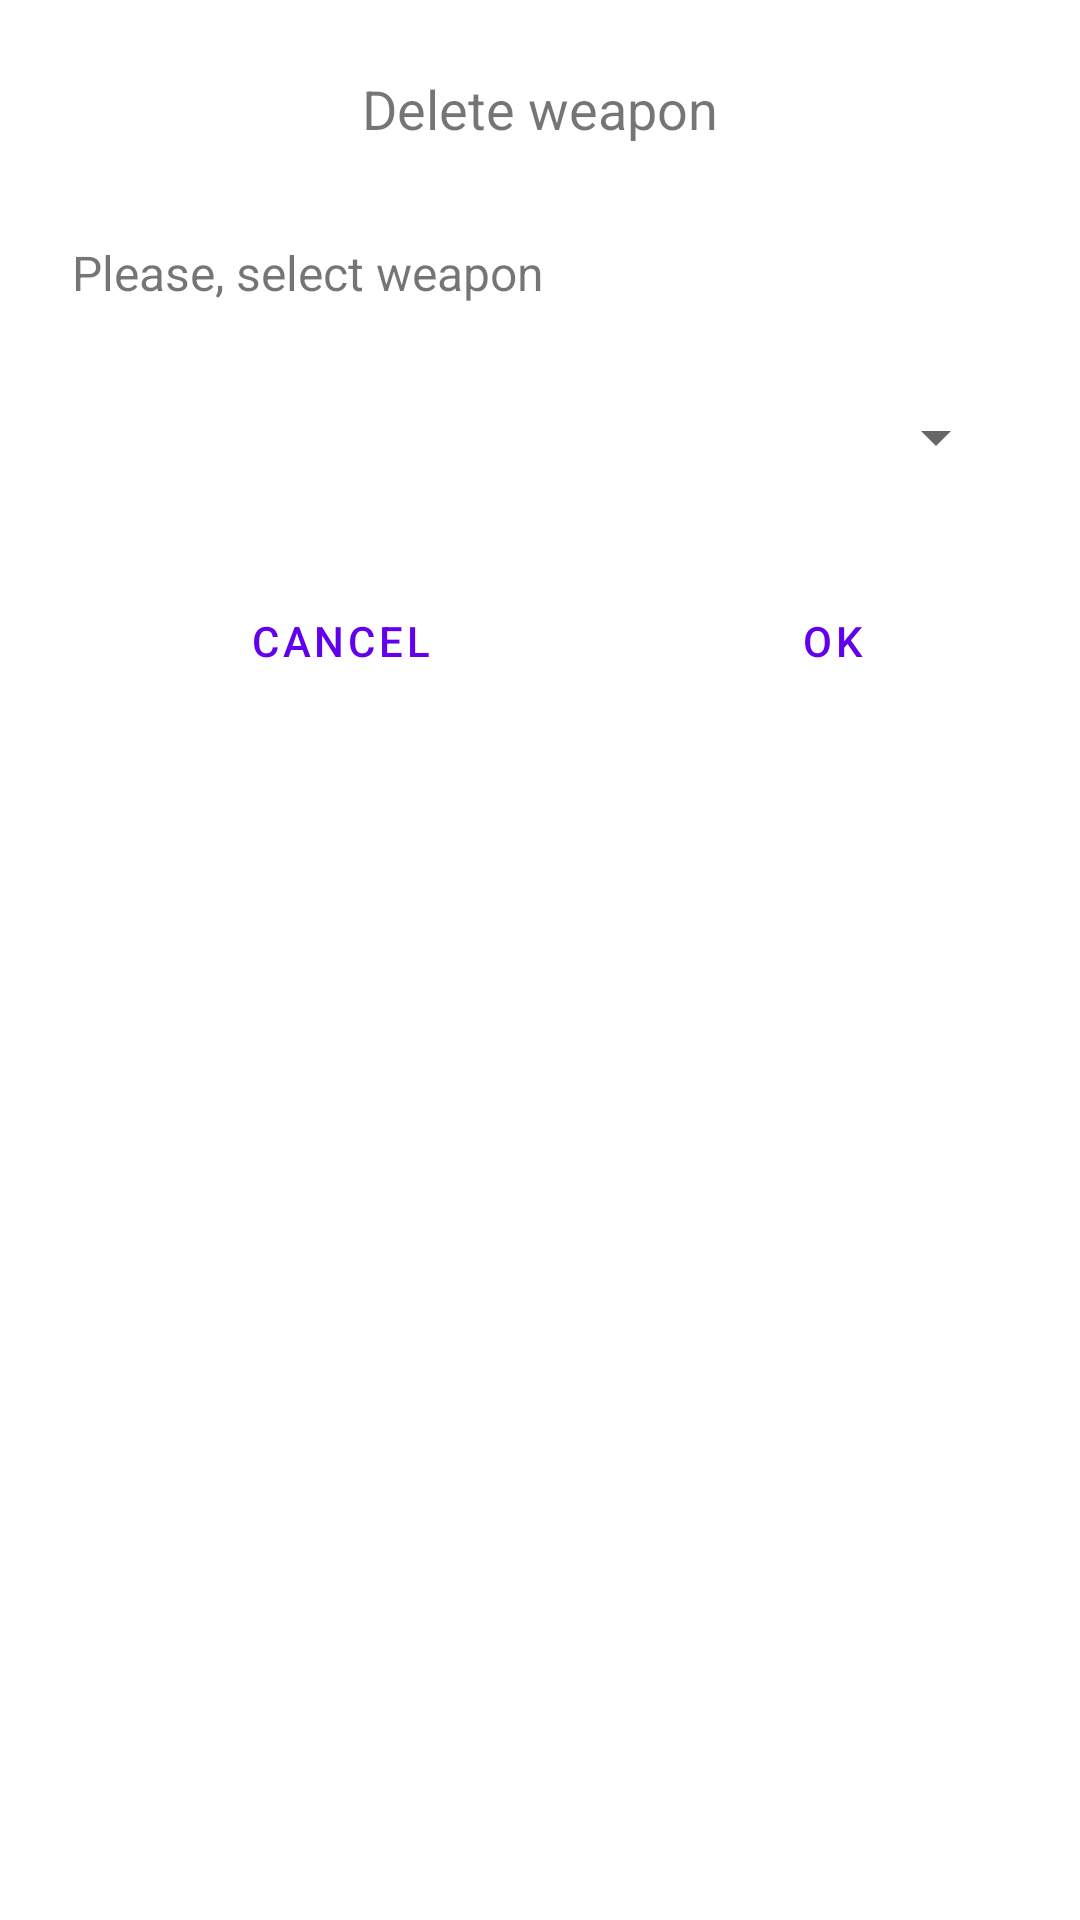

This screen was rendered from an Android layout file. Write that file and the resources it references.
<!-- AndroidManifest.xml: application theme Theme.TextAutoBattler -->
<!-- res/layout/fragment_delete_weapon.xml -->
<?xml version="1.0" encoding="utf-8"?>
<FrameLayout xmlns:android="http://schemas.android.com/apk/res/android"
    xmlns:tools="http://schemas.android.com/tools"
    tools:context=".DeleteWeaponFragment"

    android:layout_width="match_parent"
    android:layout_height="wrap_content"
    android:orientation="vertical"
    android:padding="@dimen/dialog_padding">

    <TextView
        android:layout_width="match_parent"
        android:layout_height="wrap_content"
        android:text="@string/title_delete_weapon"
        android:textSize="@dimen/val_label_size"
        android:textAlignment="center" />

    <ScrollView
        android:layout_width="match_parent"
        android:layout_height="wrap_content"
        android:paddingTop="@dimen/padding16"
        android:layout_marginTop="@dimen/dialog_padding">

        <TableLayout
            android:layout_width="match_parent"
            android:layout_height="wrap_content">

            <TableRow
                android:paddingTop="@dimen/padding16"
                android:paddingBottom="@dimen/padding16">

                <TextView
                    style="@style/editObjectFragmentStyle"
                    android:text="@string/select_weapon" />
            </TableRow>

            <TableRow
                android:paddingTop="@dimen/padding16"
                android:paddingBottom="@dimen/padding16">

                <Spinner
                    android:padding="@dimen/row_padding"
                    android:id="@+id/spinner_delete_weapon"
                    style="@style/spinnerMainStyle" />
            </TableRow>

            <TableRow
                android:gravity="right"
                android:paddingTop="@dimen/padding16"
                android:paddingBottom="@dimen/padding16"
                tools:ignore="RtlHardcoded">

                <androidx.appcompat.widget.AppCompatButton
                    style="?android:attr/buttonBarButtonStyle"
                    android:id="@+id/btn_cancel"
                    android:layout_width="match_parent"
                    android:layout_height="wrap_content"
                    android:layout_marginEnd="@dimen/row_padding"
                    android:layout_weight="0.5"
                    android:drawableLeft="@drawable/ic_baseline_cancel_24"
                    android:text="@string/btn_cancel" />

                <androidx.appcompat.widget.AppCompatButton
                    style="?android:attr/buttonBarButtonStyle"
                    android:id="@+id/btn_save"
                    android:drawableLeft="@drawable/ic_baseline_save_24"
                    android:layout_width="wrap_content"
                    android:layout_height="wrap_content"
                    android:text="@string/ok"
                    android:layout_marginStart="@dimen/row_padding"
                    android:layout_weight="0.5" />
            </TableRow>
        </TableLayout>
    </ScrollView>
</FrameLayout>
<!-- resources referenced by this layout -->
<resources>
  <dimen name="dialog_padding">24dp</dimen>
  <dimen name="padding16">16dp</dimen>
  <dimen name="row_padding">8dp</dimen>
  <dimen name="val_label_size">18sp</dimen>
  <string name="btn_cancel">Cancel</string>
  <string name="ok">OK</string>
  <string name="select_weapon">Please, select weapon</string>
  <string name="title_delete_weapon">Delete weapon</string>
  <style name="editObjectFragmentStyle">
          <item name="android:layout_width">match_parent</item>
          <item name="android:layout_height">match_parent</item>
          <item name="android:textSize">@dimen/label_size</item>
      </style>
  <style name="spinnerMainStyle">
          <item name="android:layout_height">wrap_content</item>
          <item name="android:layout_width">match_parent</item>
          <item name="android:layout_weight">1</item>
      </style>
  <style name="Theme.TextAutoBattler" parent="Theme.MaterialComponents.DayNight.DarkActionBar">
          
          <item name="colorPrimary">@color/purple_500</item>
          <item name="colorPrimaryVariant">@color/purple_700</item>
          <item name="colorOnPrimary">@color/white</item>
          
          <item name="colorSecondary">@color/purple_500</item>
          <item name="colorSecondaryVariant">@color/purple_700</item>
          <item name="colorOnSecondary">@color/black</item>
          
          <item name="android:statusBarColor" tools:targetApi="l">?attr/colorPrimaryVariant</item>
          
          <item name="colorButtonNormal">@color/purple_700</item>
  
      </style>
  <dimen name="label_size">16sp</dimen>
  <color name="purple_500">#FF6200EE</color>
  <color name="purple_700">#FF3700B3</color>
  <color name="white">#FFFFFFFF</color>
  <color name="black">#FF000000</color>
</resources>
